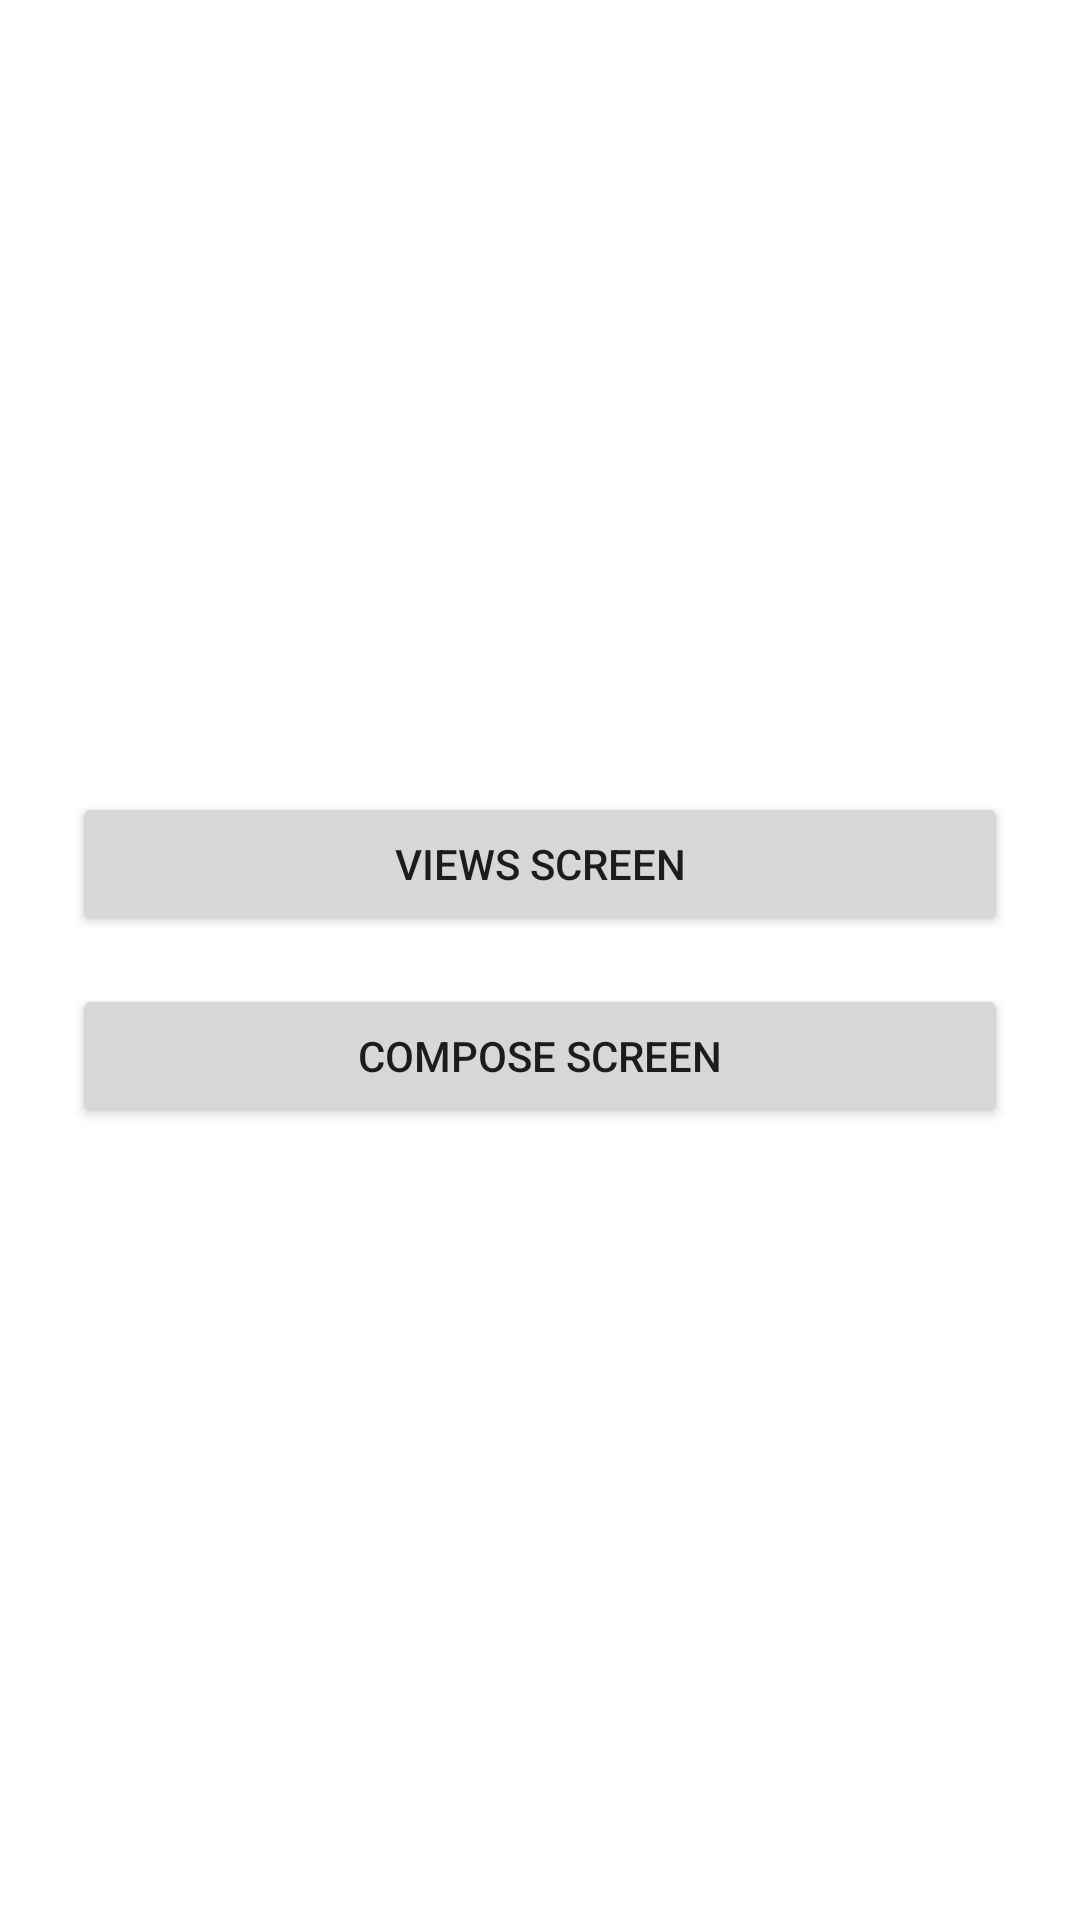

The Android layout XML behind this screen, and the referenced resources:
<!-- AndroidManifest.xml: application theme Theme.NativeAndroidSample -->
<!-- res/layout/activity_main.xml -->
<?xml version="1.0" encoding="utf-8"?>
<LinearLayout xmlns:android="http://schemas.android.com/apk/res/android"
    android:layout_width="match_parent"
    android:layout_height="match_parent"
    android:orientation="vertical"
    android:gravity="center"
    android:padding="24dp"
    android:background="@color/white">

    <Button
        android:id="@+id/buttonViews"
        android:layout_width="match_parent"
        android:layout_height="wrap_content"
        android:layout_marginBottom="16dp"
        android:text="@string/picker_views_button" />

    <Button
        android:id="@+id/buttonCompose"
        android:layout_width="match_parent"
        android:layout_height="wrap_content"
        android:text="@string/picker_compose_button" />

</LinearLayout>
<!-- resources referenced by this layout -->
<resources>
  <color name="white">#FFFFFFFF</color>
  <string name="picker_compose_button">Compose screen</string>
  <string name="picker_views_button">Views screen</string>
  <style name="Theme.NativeAndroidSample" parent="Theme.MaterialComponents.DayNight.DarkActionBar">
          <item name="colorPrimary">@color/brand_blue</item>
          <item name="colorPrimaryDark">@color/brand_blue</item>
          <item name="colorAccent">@color/brand_blue</item>
          <item name="android:windowBackground">@color/white</item>
      </style>
  <color name="brand_blue">#FF1F4E79</color>
</resources>
